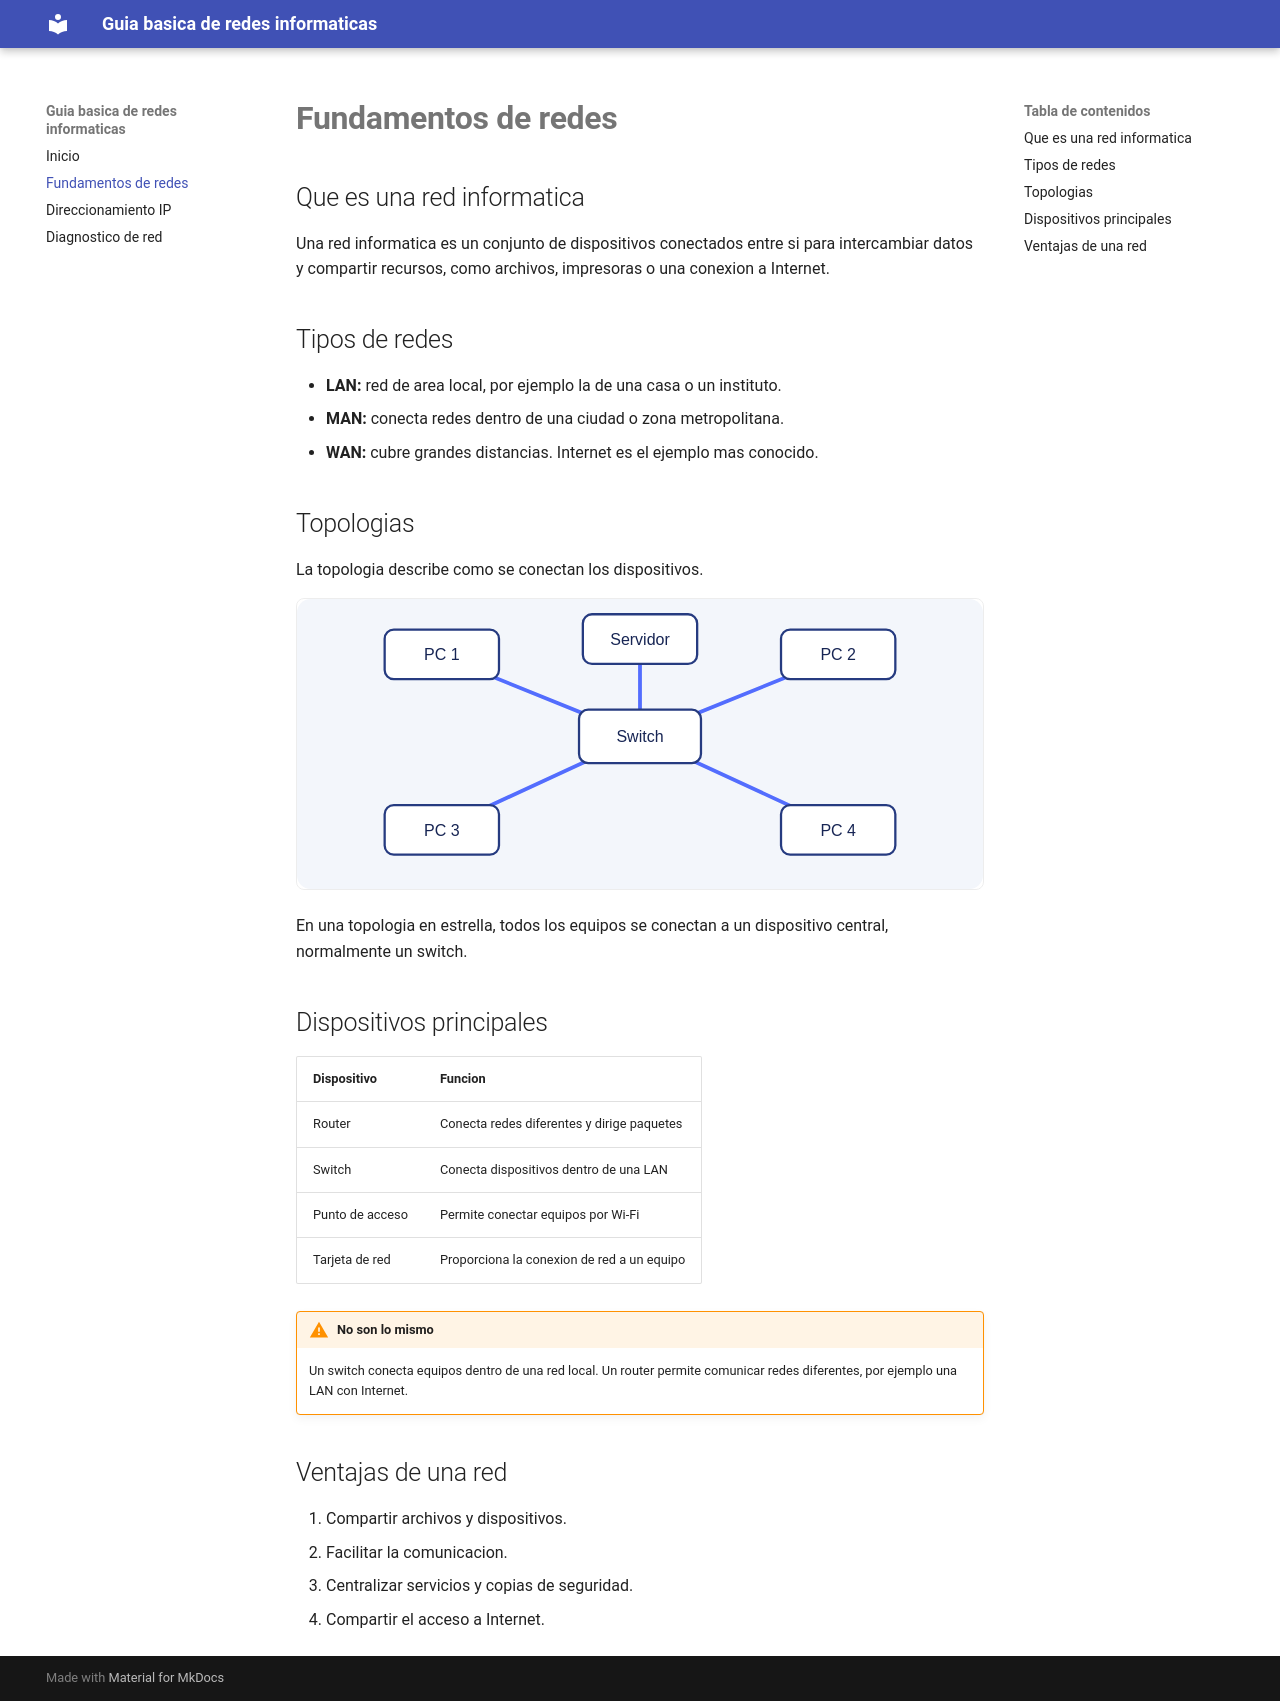

repository: hammurabi-i/PI_P3_MkDocs_Redes · page: fundamentos/index.html · generator: mkdocs

# Fundamentos de redes

## Que es una red informatica

Una red informatica es un conjunto de dispositivos conectados entre si para intercambiar datos y compartir recursos, como archivos, impresoras o una conexion a Internet.

## Tipos de redes

- **LAN:** red de area local, por ejemplo la de una casa o un instituto.
- **MAN:** conecta redes dentro de una ciudad o zona metropolitana.
- **WAN:** cubre grandes distancias. Internet es el ejemplo mas conocido.

## Topologias

La topologia describe como se conectan los dispositivos.

![Topologia en estrella](img/topologia-estrella.svg)

En una topologia en estrella, todos los equipos se conectan a un dispositivo central, normalmente un switch.

## Dispositivos principales

| Dispositivo | Funcion |
|---|---|
| Router | Conecta redes diferentes y dirige paquetes |
| Switch | Conecta dispositivos dentro de una LAN |
| Punto de acceso | Permite conectar equipos por Wi-Fi |
| Tarjeta de red | Proporciona la conexion de red a un equipo |

!!! warning "No son lo mismo"
    Un switch conecta equipos dentro de una red local. Un router permite comunicar redes diferentes, por ejemplo una LAN con Internet.

## Ventajas de una red

1. Compartir archivos y dispositivos.
2. Facilitar la comunicacion.
3. Centralizar servicios y copias de seguridad.
4. Compartir el acceso a Internet.
